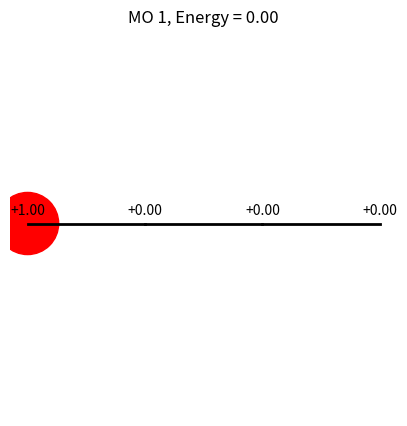
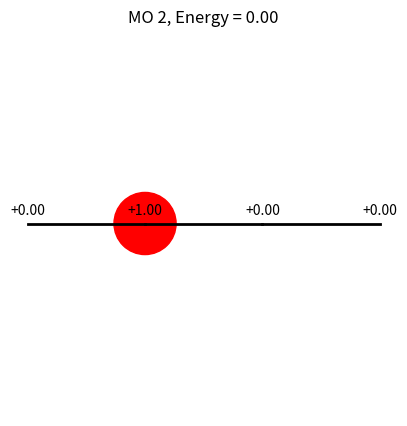
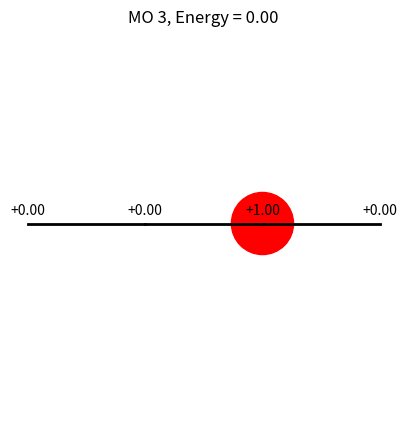
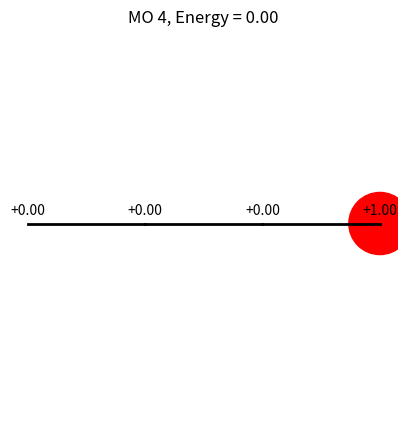

Source code (Python) for these figures, in order: (Note: this script raises an exception after producing the figures.)
def huckel(n, alpha, beta, connectivity):
    """ Huckel method
    
    n -- number of carbon atoms
    alpha -- Coulomb integral
    beta --  resonance integral
    connectivity -- an array of integers defining the connectivity
    """
    import numpy as np
    from numpy import linalg as LA
    
    H = np.zeros((n, n))
    # Fill the matrix!
    ## Fill diagonal
    
    ## Fill off-diagonal
    
    # Print H
    print('Huckel matrix is \n{}'.format(H))
    
    # Diagonalize H
    energies, evecs = LA.eig(H)
    # Sort eigenvalues and eigenvectors in ascending order:q
    sort_perm = energies.argsort()
    energies.sort()     # <-- This sorts the list in place.
    orbitals = evecs[:, sort_perm]
    
    # Return energies and orbitals
    return energies, orbitals

energies, orbitals = huckel(4, -5.0, -75.0, [1, 2, 2, 3, 3, 4])
print('Huckel model energies \n{}'.format(energies))
print('Huckel model orbitals \n{}'.format(orbitals))

import matplotlib.pyplot as plt
import numpy as np

def plot_mos(orbitals, energies, positions, cyclic=False):
    N_atoms, N_MOs = orbitals.shape
    x, y = positions[:,0], positions[:,1]

    for i in range(N_MOs):
        coeffs = np.array(orbitals[:, i]).flatten()
        sizes = 2000 * np.abs(coeffs)

        plt.figure(figsize=(5,5))
        plt.scatter(x, y, s=sizes.astype(float), c=np.sign(coeffs), cmap="bwr", vmin=-1, vmax=1)

        # Draw bonds
        for j in range(N_atoms-1):
            plt.plot([x[j], x[j+1]], [y[j], y[j+1]], "k-", lw=2)
        if cyclic:
            plt.plot([x[-1], x[0]], [y[-1], y[0]], "k-", lw=2)

        # label coefficients
        for xi, yi, ci in zip(x, y, coeffs):
            plt.text(xi, yi + 0.05, f"{ci:+.2f}", ha="center", va="bottom", fontsize=10)

        plt.axis("equal")
        plt.axis("off")
        plt.title(f"MO {i+1}, Energy = {energies[i]:.2f}")
        plt.show()

# example: linear chain - butadiene
N = 4
positions_linear = np.column_stack([np.arange(N), np.zeros(N)])
plot_mos(orbitals, energies, positions_linear, cyclic=False)

# cyclic molecule example: now reusing orbitals of butadiene, should use orbitals of cyclobutadiene here
N = 4
theta = np.linspace(0, 2*np.pi, N, endpoint=False)
x = np.cos(theta)
y = np.sin(theta)
positions_cyclic = np.column_stack((x, y))  # shape (N,2)

plot_mos(orbitals_cb, energies_cb, positions_cyclic, cyclic=True)

